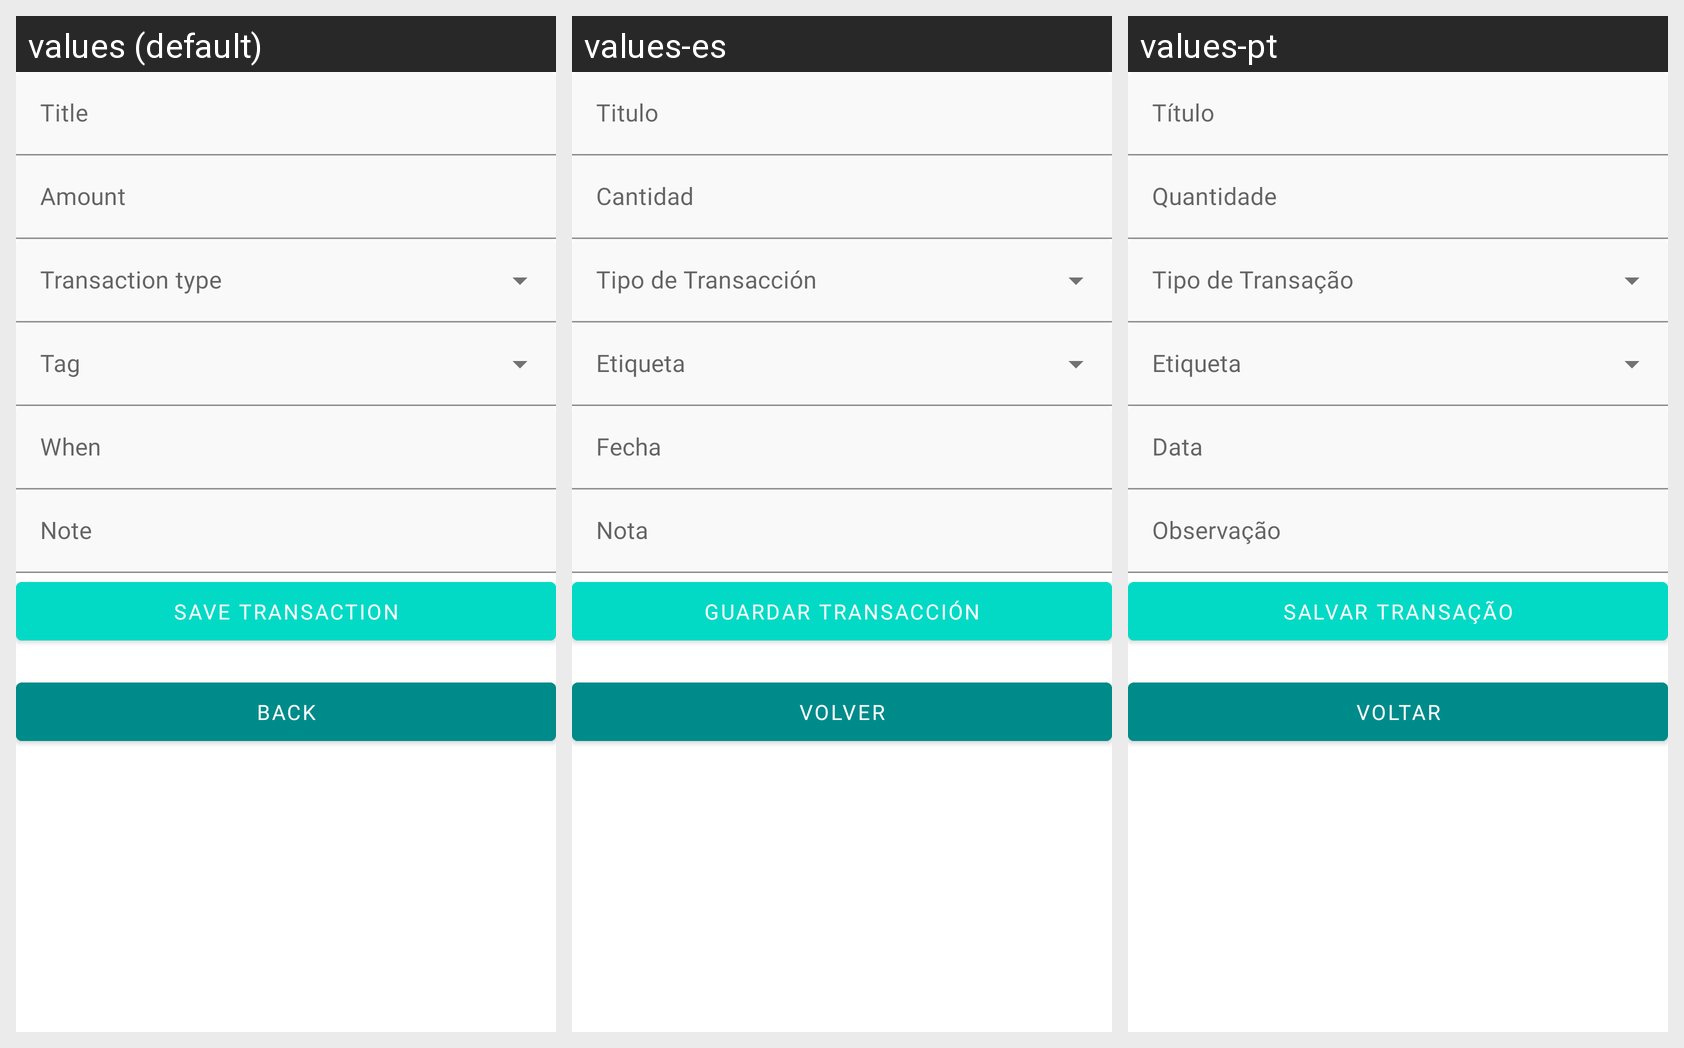

For this localized Android screen grid, give each drawn string resource with its value in every locale shown.
Android screen res/layout/fragment_add_transaction.xml rendered under 3 locales, left to right: values (default), values-es, values-pt. Device: Nexus 5 (rendered at 1080×1920; each locale shown at half size, 540×960, under a caption strip naming it); theme Theme.Gastec.
Strings drawn on this screen, with the default value and each locale's value (text and hints the layout hard-codes, and strings that could not be matched under every locale, appear in the picture but are not listed):

text_save_transaction
  values: Save Transaction
  values-es: Guardar Transacción
  values-pt: Salvar Transação

text_back
  values: Back
  values-es: Volver
  values-pt: Voltar

text_title
  values: Title
  values-es: Titulo
  values-pt: Título

text_expense_amount
  values: Amount
  values-es: Cantidad
  values-pt: Quantidade

text_expense_when
  values: When
  values-es: Fecha
  values-pt: Data

text_expense_note
  values: Note
  values-es: Nota
  values-pt: Observação
